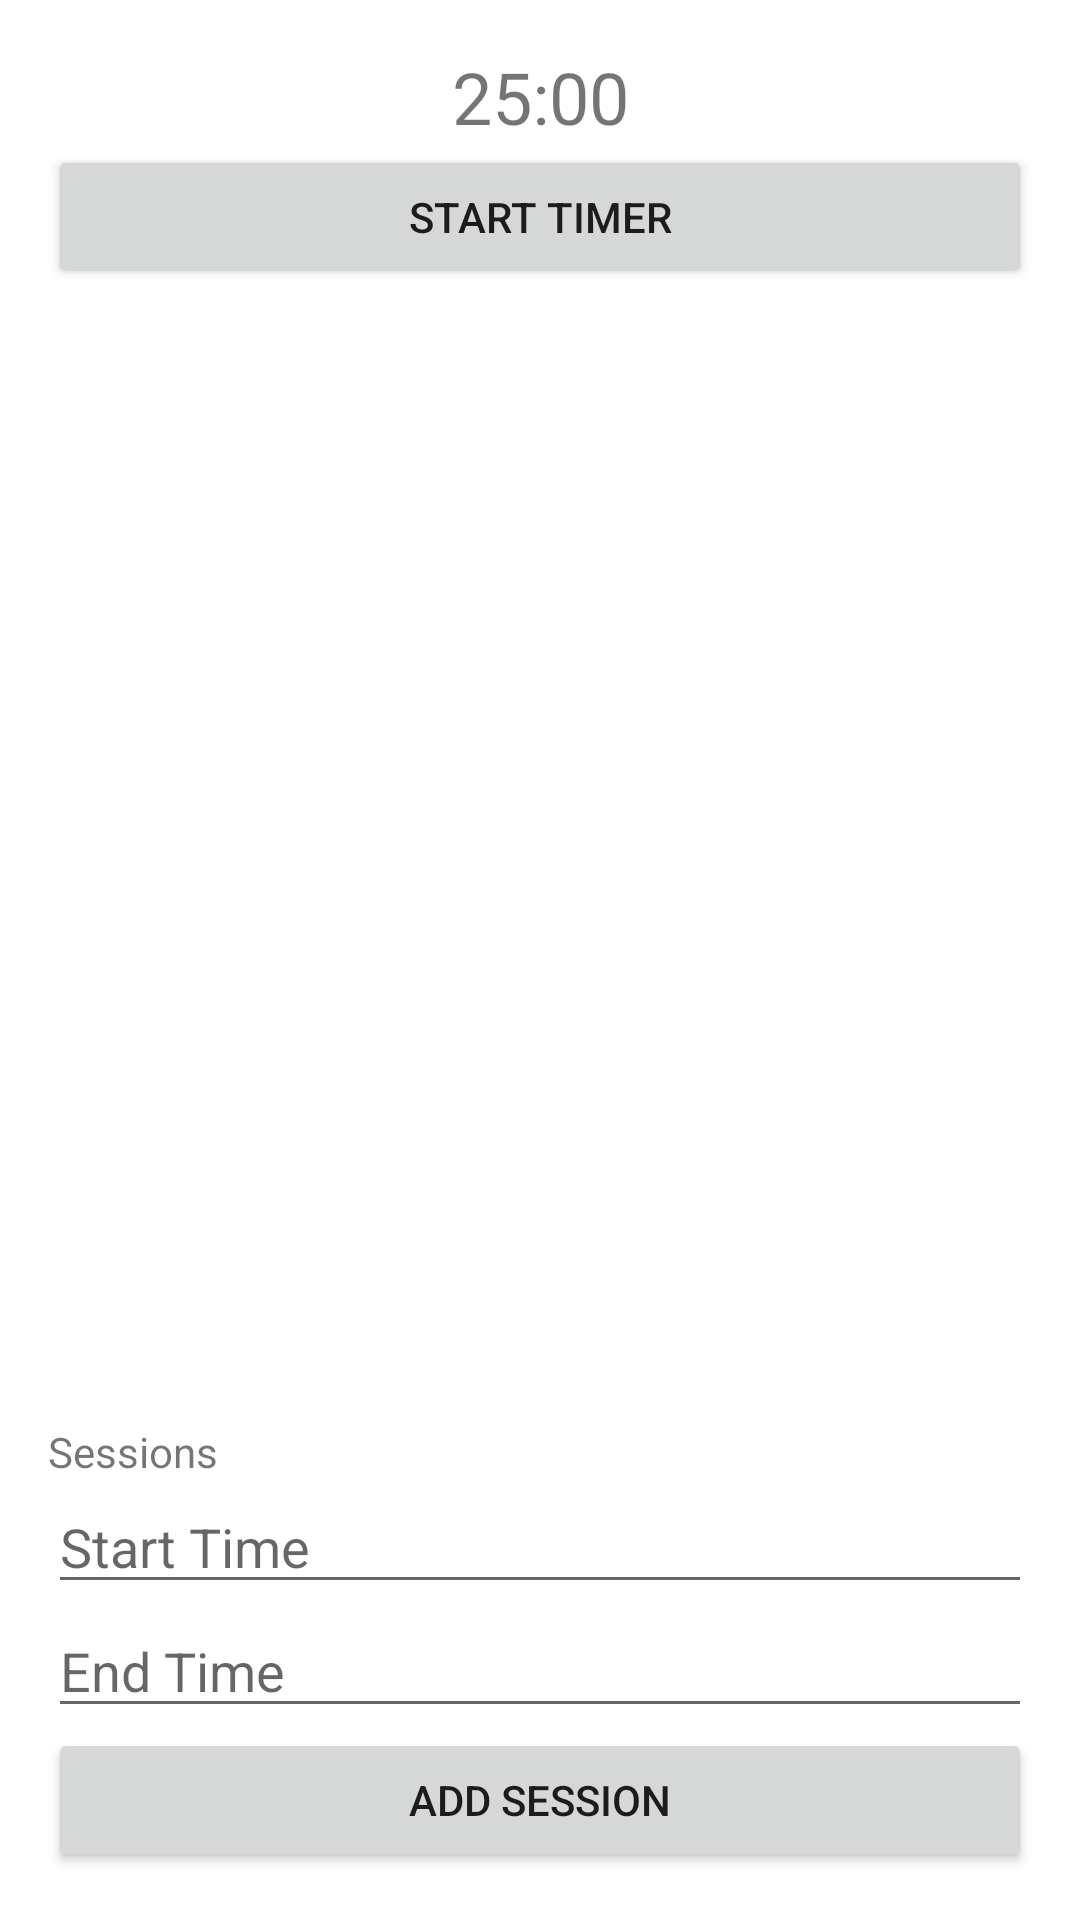

Here is an Android app screen rendered from its layout file. Give the layout XML and the strings, colors and styles it references.
<!-- AndroidManifest.xml: application theme Theme.PersistenceWorkshopCodePreview -->
<!-- res/layout/fragment_home.xml -->
<?xml version="1.0" encoding="utf-8"?>
<RelativeLayout xmlns:android="http://schemas.android.com/apk/res/android"
    android:layout_width="match_parent"
    android:layout_height="match_parent">

    <LinearLayout
        android:layout_width="match_parent"
        android:layout_height="wrap_content"
        android:orientation="vertical"
        android:layout_alignParentTop="true"
        android:padding="16dp">

        <TextView
            android:id="@+id/timer_text_view"
            android:layout_width="match_parent"
            android:layout_height="wrap_content"
            android:text="25:00"
            android:gravity="center"
            android:textSize="24sp" />

        <Button
            android:id="@+id/start_timer_button"
            android:layout_width="match_parent"
            android:layout_height="wrap_content"
            android:text="Start Timer" />

        <Button
            android:id="@+id/stop_timer_button"
            android:layout_width="match_parent"
            android:layout_height="wrap_content"
            android:text="Stop Timer"
            android:visibility="gone" />
    </LinearLayout>

    <LinearLayout
        android:layout_width="match_parent"
        android:layout_height="wrap_content"
        android:orientation="vertical"
        android:layout_alignParentBottom="true"
        android:padding="16dp">

        <TextView
            android:id="@+id/sessions_list"
            android:layout_width="match_parent"
            android:layout_height="wrap_content"
            android:text="Sessions" />

        <EditText
            android:id="@+id/start_time"
            android:layout_width="match_parent"
            android:layout_height="wrap_content"
            android:hint="Start Time" />

        <EditText
            android:id="@+id/end_time"
            android:layout_width="match_parent"
            android:layout_height="wrap_content"
            android:hint="End Time" />

        <Button
            android:id="@+id/add_session_button"
            android:layout_width="match_parent"
            android:layout_height="wrap_content"
            android:text="Add Session" />
    </LinearLayout>

</RelativeLayout>
<!-- resources referenced by this layout -->
<resources>
  <style name="Theme.PersistenceWorkshopCodePreview" parent="Theme.MaterialComponents.DayNight.DarkActionBar">
          
          <item name="colorPrimary">@color/orange_700</item>
          <item name="colorPrimaryVariant">@color/orange_700</item>
          <item name="colorOnPrimary">@color/white</item>
          
          <item name="colorSecondary">@color/orangeAccent</item>
          <item name="colorSecondaryVariant">@color/orangeAccentDark</item>
          <item name="colorOnSecondary">@color/white</item>
          
          <item name="android:statusBarColor">@color/bluish_grey_lighter</item>        
      </style>
  <color name="orange_700">#FF8C00</color>
  <color name="white">#FFFFFF</color>
  <color name="orangeAccent">#FFD700</color>
  <color name="orangeAccentDark">#FFA07A</color>
  <color name="bluish_grey_lighter">#5A88A0</color>
</resources>
